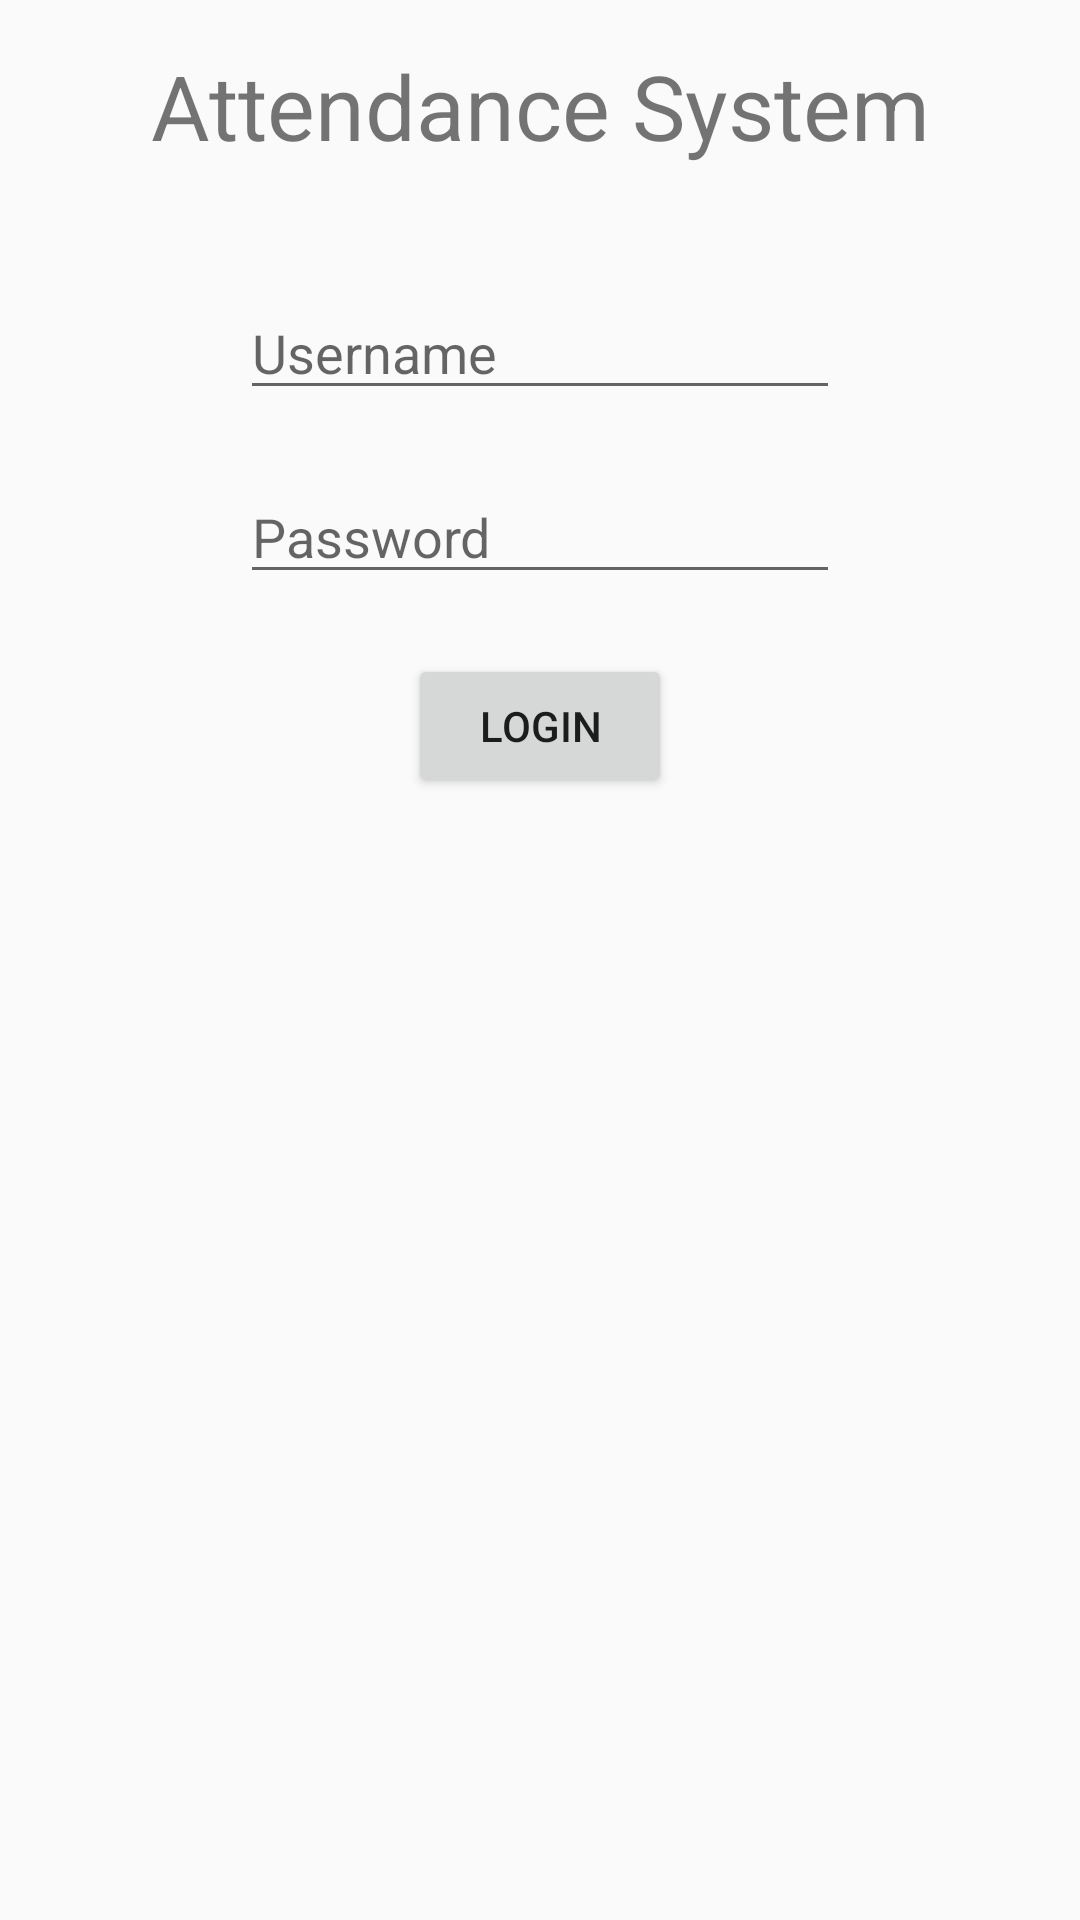

Android layout source for this screen:
<!-- AndroidManifest.xml: application theme Theme.AppCompat.Light.NoActionBar -->
<!-- res/layout/activity_login_screen.xml -->
<?xml version="1.0" encoding="utf-8"?>
<RelativeLayout xmlns:android="http://schemas.android.com/apk/res/android"
    xmlns:app="http://schemas.android.com/apk/res-auto"
    xmlns:tools="http://schemas.android.com/tools"
    android:layout_width="match_parent"
    android:layout_height="match_parent"
    tools:context=".view.MainActivity"
    android:screenOrientation="portrait">


    <TextView
        android:id="@+id/login_title"
        android:layout_width="match_parent"
        android:layout_height="wrap_content"
        android:text="Attendance System"
        android:layout_centerHorizontal="true"
        android:textAlignment="center"
        android:layout_marginTop="15dp"
        android:textSize="30sp"
        />


    <EditText
        android:id="@+id/username_edittext"
        android:layout_width="200dp"
        android:layout_height="wrap_content"
        android:hint="Username"
        android:layout_centerHorizontal="true"
        android:layout_below="@id/login_title"
        android:layout_marginTop="40dp"
        />

    <EditText
        android:id="@+id/password_edittext"
        android:layout_width="200dp"
        android:layout_height="wrap_content"
        android:hint="Password"
        android:layout_centerHorizontal="true"
        android:layout_below="@id/username_edittext"
        android:layout_marginTop="20dp"
        />

    <Button
        android:id="@+id/check_button"
        android:layout_width="wrap_content"
        android:layout_height="wrap_content"
        android:layout_centerHorizontal="true"
        android:layout_below="@id/password_edittext"
        android:layout_marginTop="20dp"
        android:text="login"
        android:onClick="validatee"
        />

</RelativeLayout>
<!-- resources referenced by this layout -->
<resources>

</resources>
